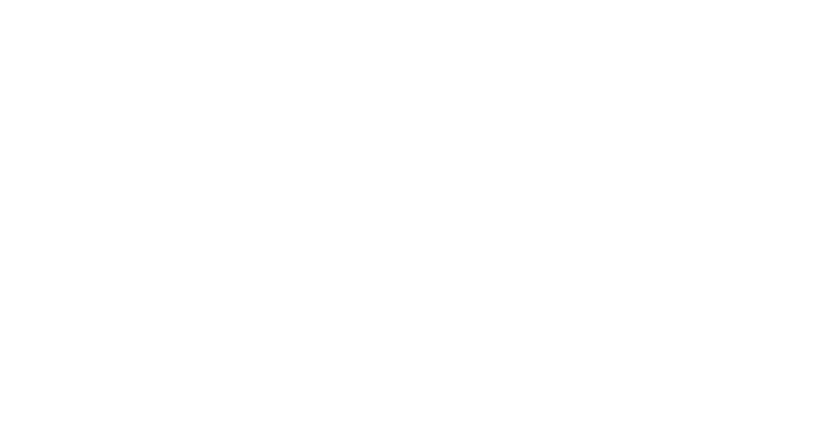
t = 0.00 s
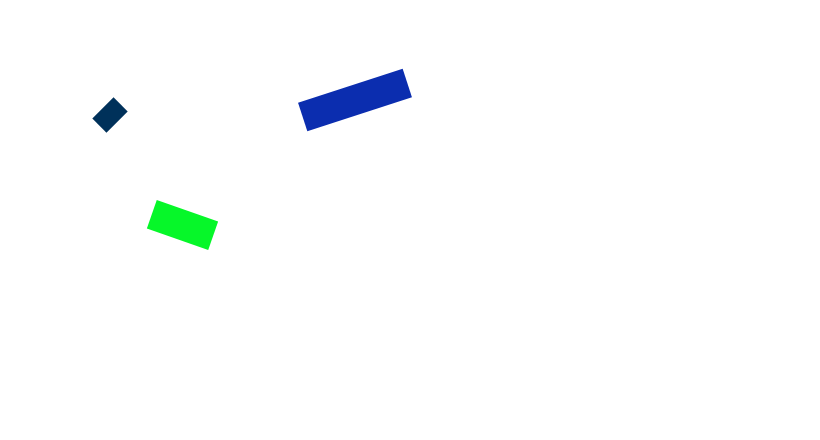
t = 0.60 s
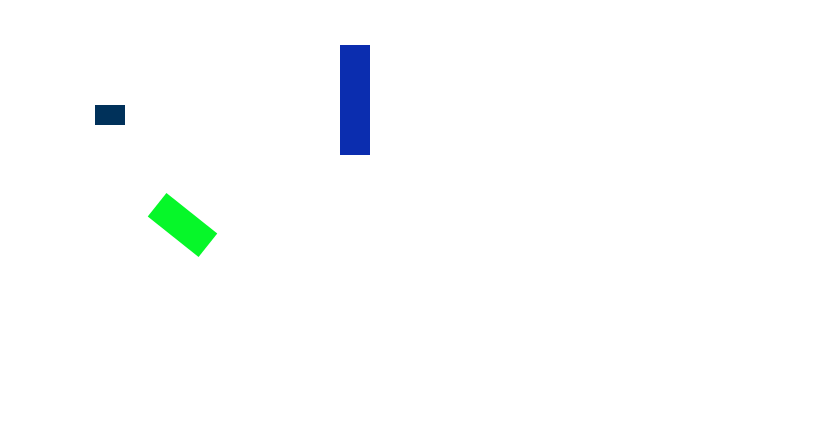
t = 1.20 s
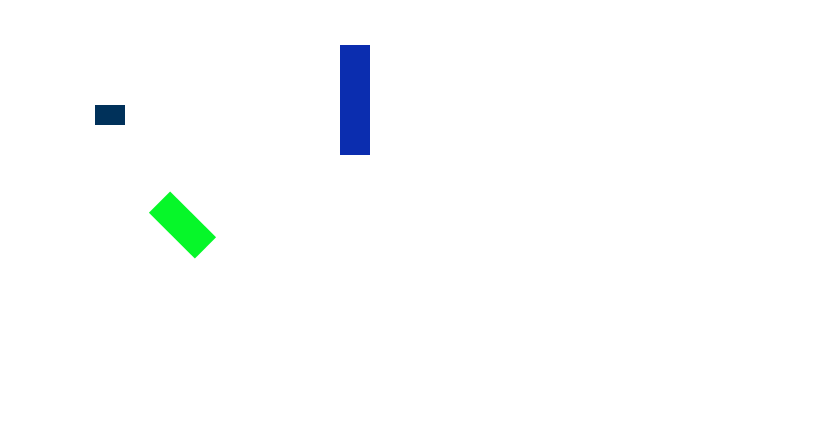
t = 1.40 s
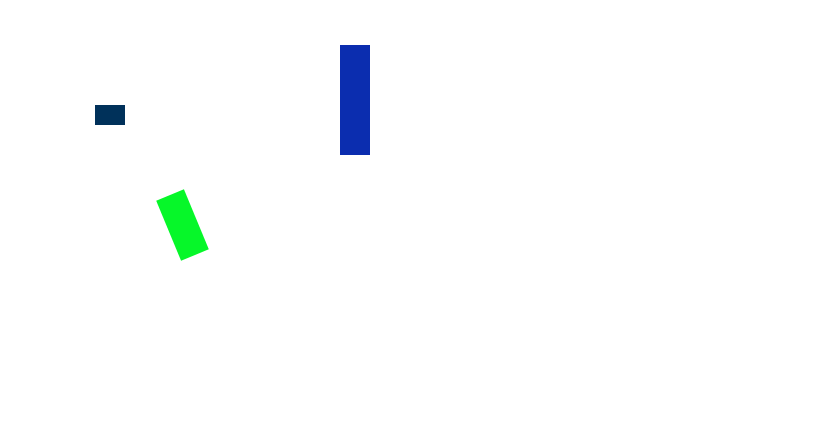
t = 2.10 s
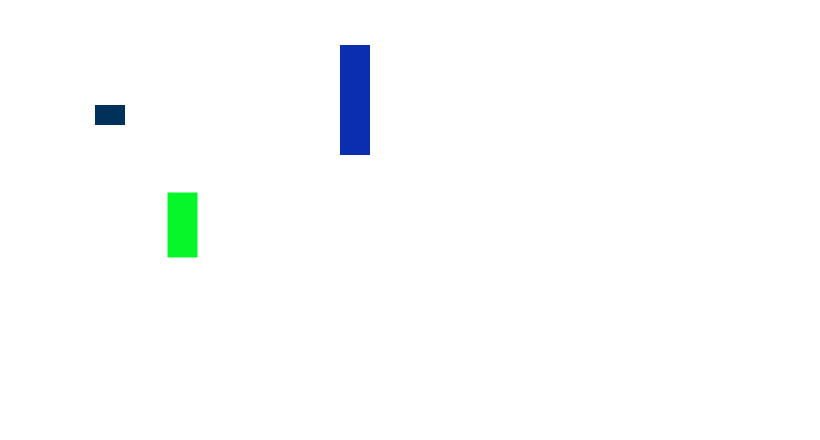
t = 2.80 s

The animated SVG that drew these frames (rendered in a browser with its animation timeline set to each time). Animation: 6 SMIL elements (animateTransform=3,set=3); one cycle of 2.80 s.

<svg width="820" height="440" version="1.1" xmlns="http://www.w3.org/2000/svg">
	<rect id="disk1" x="100.000" y="100.000" width="20.000" height="30.000" fill="rgb(0,49,90)" visibility="hidden">
		<set attributeName="visibility" attributeType="CS" to="visible" begin="50.000ms" dur="0.000ms" fill="freeze" />		<animateTransform attributeName="transform" attributeType="xml" type="rotate" from="0.000 110.000 115.000" to="90.000 110.000 115.000" dur="1200.000ms" repeatCount="1" fill="freeze"/>
	</rect>
	<rect id="disk2" x="150.000" y="210.000" width="65.000" height="30.000" fill="rgb(6,247,41)" visibility="hidden">
		<set attributeName="visibility" attributeType="CS" to="visible" begin="50.000ms" dur="0.000ms" fill="freeze" />		<animateTransform attributeName="transform" attributeType="xml" type="rotate" from="0.000 182.500 225.000" to="90.000 182.500 225.000" dur="2800.000ms" repeatCount="1" fill="freeze"/>
	</rect>
	<rect id="disk3" x="300.000" y="85.000" width="110.000" height="30.000" fill="rgb(11,45,175)" visibility="hidden">
		<set attributeName="visibility" attributeType="CS" to="visible" begin="50.000ms" dur="0.000ms" fill="freeze" />		<animateTransform attributeName="transform" attributeType="xml" type="rotate" from="0.000 355.000 100.000" to="270.000 355.000 100.000" dur="1000.000ms" repeatCount="1" fill="freeze"/>
	</rect>
</svg>
